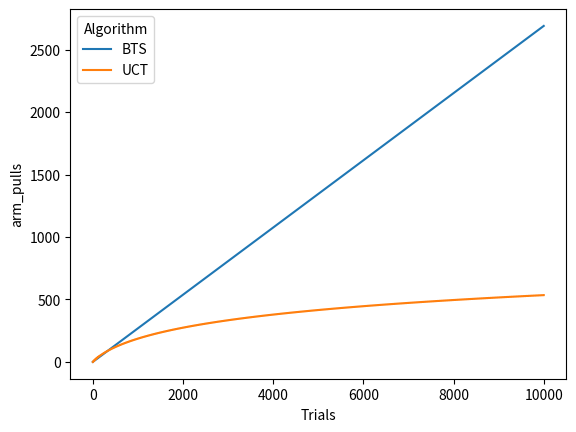

Python code for this plot:
"""

"""


import matplotlib as mpl
from matplotlib import pyplot as plt
import seaborn as sns

import numpy as np
import pandas as pd




def non_stationary_reward(visit_count):
    if visit_count < 100:
        return 0
    if visit_count > 500:
        return 2
    return (visit_count - 100) / 200.0



def boltz_sim():
    counts = [0,0]
    rewards = [0,1]

    probs = [np.exp(rewards[j]) / (np.exp(0) + np.exp(1)) for j in range(2)]
    expects = [probs[0]*1000.0, probs[1]*1000.0]
    print("(BOLTZ) Expected pull counts per thousand pulls were: {cnts}".format(cnts=expects))



def uct_sim():
    counts = [0.0,0.0]
    rewards = [0.0,1.0]


    for k in range(5):
        local_counts = [0,0]
        for i in range(1000):
            total_pulls = counts[0] + counts[1]
            ucb = [rewards[j] + 2.0 * np.sqrt(np.log(total_pulls+1) / (counts[j]+1)) for j in range(2)]
            if ucb[0] >= ucb[1]:
                counts[0] += 1
                local_counts[0] += 1
            else:
                counts[1] += 1
                local_counts[1] += 1
        
        print("(UCT) Pull counts for first {k} thousand pulls were: {cnts}".format(k=k+1, cnts=local_counts))




def uct_sim_non_stationary():
    """N.B. this is even wrong, it uses UCB around the true value of the arms, rather than the average return..."""
    counts = [0.0,0.0]
    rewards = [0.0,1.0]

    for i in range(15000):
        total_pulls = counts[0] + counts[1]
        ucb = [rewards[j] + 2.0 * np.sqrt(np.log(total_pulls+1) / (counts[j]+1)) for j in range(2)]
        if ucb[0] >= ucb[1]:
            counts[0] += 1
        else:
            counts[1] += 1
        
    print("(UCT) Pull counts for non stationary (15000 trials) were: {cnts}".format(cnts=counts))



def compute_expected_num_pulls_bts(rewards=None, num_trials=10000):
    rewards = np.array([0.0, 1.0])
    probs = np.array([np.exp(rewards[j]) / (np.exp(0) + np.exp(1)) for j in range(2)])
    counts = np.zeros((num_trials+1, len(rewards)))
    for i in range(1,num_trials+1):
        counts[i] = counts[i-1] + probs
    return counts

def compute_expected_num_pulls_uct(rewards=None, bias=10.0, num_trials=10000):
    rewards = np.array([0.0, 1.0])
    counts = np.zeros((num_trials+1, len(rewards)))
    counts[1] = np.array([1.0, 0.0])
    counts[2] = np.array([1.0, 1.0])
    for i in range(3,num_trials+1):
        counts[i] = counts[i-1]
        total_pulls = counts[i,0] + counts[i,1]
        ucb = [rewards[j] + bias * np.sqrt(np.log(total_pulls+1) / (counts[i,j]+1)) for j in range(2)]
        if ucb[0] >= ucb[1]:
            counts[i,0] += 1
        else:
            counts[i,1] += 1
    return counts

def plot_expected_num_pulls(bts_counts, uct_counts, num_trials=10000):
    counts = []
    trials = []
    algo = []
    for i in range(num_trials+1):
        counts.append(bts_counts[i])
        trials.append(i)
        algo.append("BTS")
    for i in range(num_trials+1):
        counts.append(uct_counts[i])
        trials.append(i)
        algo.append("UCT")
    df = pd.DataFrame({
        "arm_pulls": counts,
        "trials": trials,
        "algo": algo,
    })
    sns.lineplot(
        data=df,
        x="trials",
        y="arm_pulls",
        hue="algo",
    )
    # plt.rcParams['text.usetex'] = True
    plt.xlabel("Trials")
    # plt.ylabel(r"\mathbb{E}\[N(s,a_0)\]")
    # plt.ylabel("E[N(s,a_0)]")
    plt.legend(title="Algorithm")
    plt.show()

def main_plot():
    bts_countss = compute_expected_num_pulls_bts()
    uct_countss = compute_expected_num_pulls_uct()
    plot_expected_num_pulls(bts_counts=bts_countss[:,0], uct_counts=uct_countss[:,0])



if __name__ == "__main__":
    # uct_sim()
    # boltz_sim()
    # uct_sim_non_stationary()

    main_plot()
